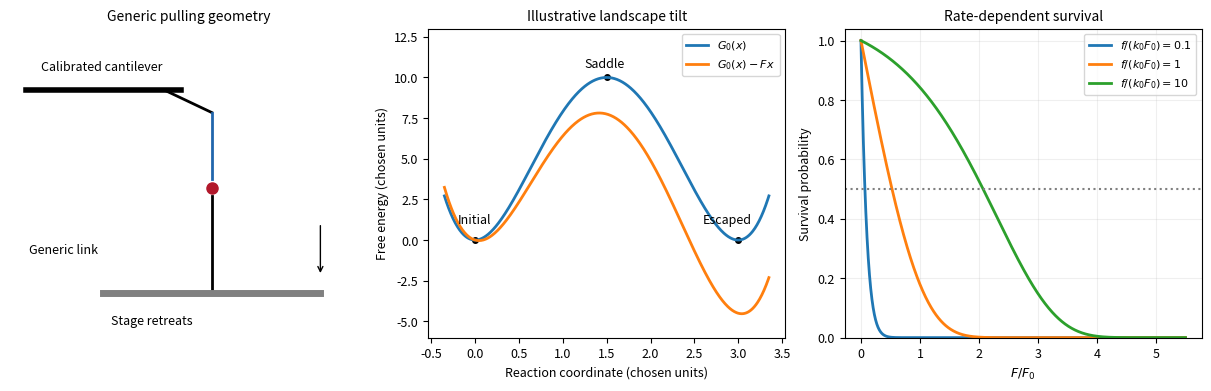

This chart was generated by the following Python code:
"""Original generic bond pulling and illustrative dimensionless predictions."""
import numpy as np
import matplotlib.pyplot as plt
plt.rcParams.update({'font.size':9,'axes.titlesize':10})
fig,axs=plt.subplots(1,3,figsize=(12,3.8),layout='constrained');ax=axs[0]
ax.plot([0,1],[3,3],color='black',lw=4);ax.plot([.9,1.2],[3,2.75],color='black',lw=2);ax.plot([1.2,1.2],[2.75,2],color='#2166ac',lw=2);ax.plot([1.2,1.2],[1.8,.7],color='black',lw=2);ax.plot([.5,1.9],[.7,.7],color='grey',lw=5);ax.plot(1.2,1.9,'o',color='#b2182b',ms=8);ax.annotate('',xy=(1.9,.9),xytext=(1.9,1.5),arrowprops={'arrowstyle':'->'});ax.text(.1,3.23,'Calibrated cantilever');ax.text(.02,1.15,'Generic link');ax.text(.55,.35,'Stage retreats');ax.set(xlim=(-.1,2.2),ylim=(.2,3.7),title='Generic pulling geometry');ax.axis('off')
x=np.linspace(-.35,3.35,600);G=10*(x*(x-3)/2.25)**2
axs[1].plot(x,G,label=r'$G_0(x)$',lw=2);axs[1].plot(x,G-1.5*x,label=r'$G_0(x)-Fx$',lw=2);axs[1].scatter([0,1.5,3],[0,10,0],s=16,color='black');axs[1].text(-.2,1,'Initial');axs[1].text(1.25,10.6,'Saddle');axs[1].text(2.6,1,'Escaped');axs[1].set(xlabel='Reaction coordinate (chosen units)',ylabel='Free energy (chosen units)',ylim=(-6,13),title='Illustrative landscape tilt');axs[1].legend(fontsize=8)
u=np.linspace(0,5.5,800)
for rho in [.1,1,10]:axs[2].plot(u,np.exp(-np.expm1(u)/rho),lw=2,label=rf'$f/(k_0F_0)={rho:g}$')
axs[2].axhline(.5,color='grey',ls=':');axs[2].set(xlabel=r'$F/F_0$',ylabel='Survival probability',title='Rate-dependent survival',ylim=(0,1.04));axs[2].legend(fontsize=8);axs[2].grid(alpha=.2)
fig.savefig('paper-1-generic-force-ramp.png',dpi=170,facecolor='white');plt.close(fig)
